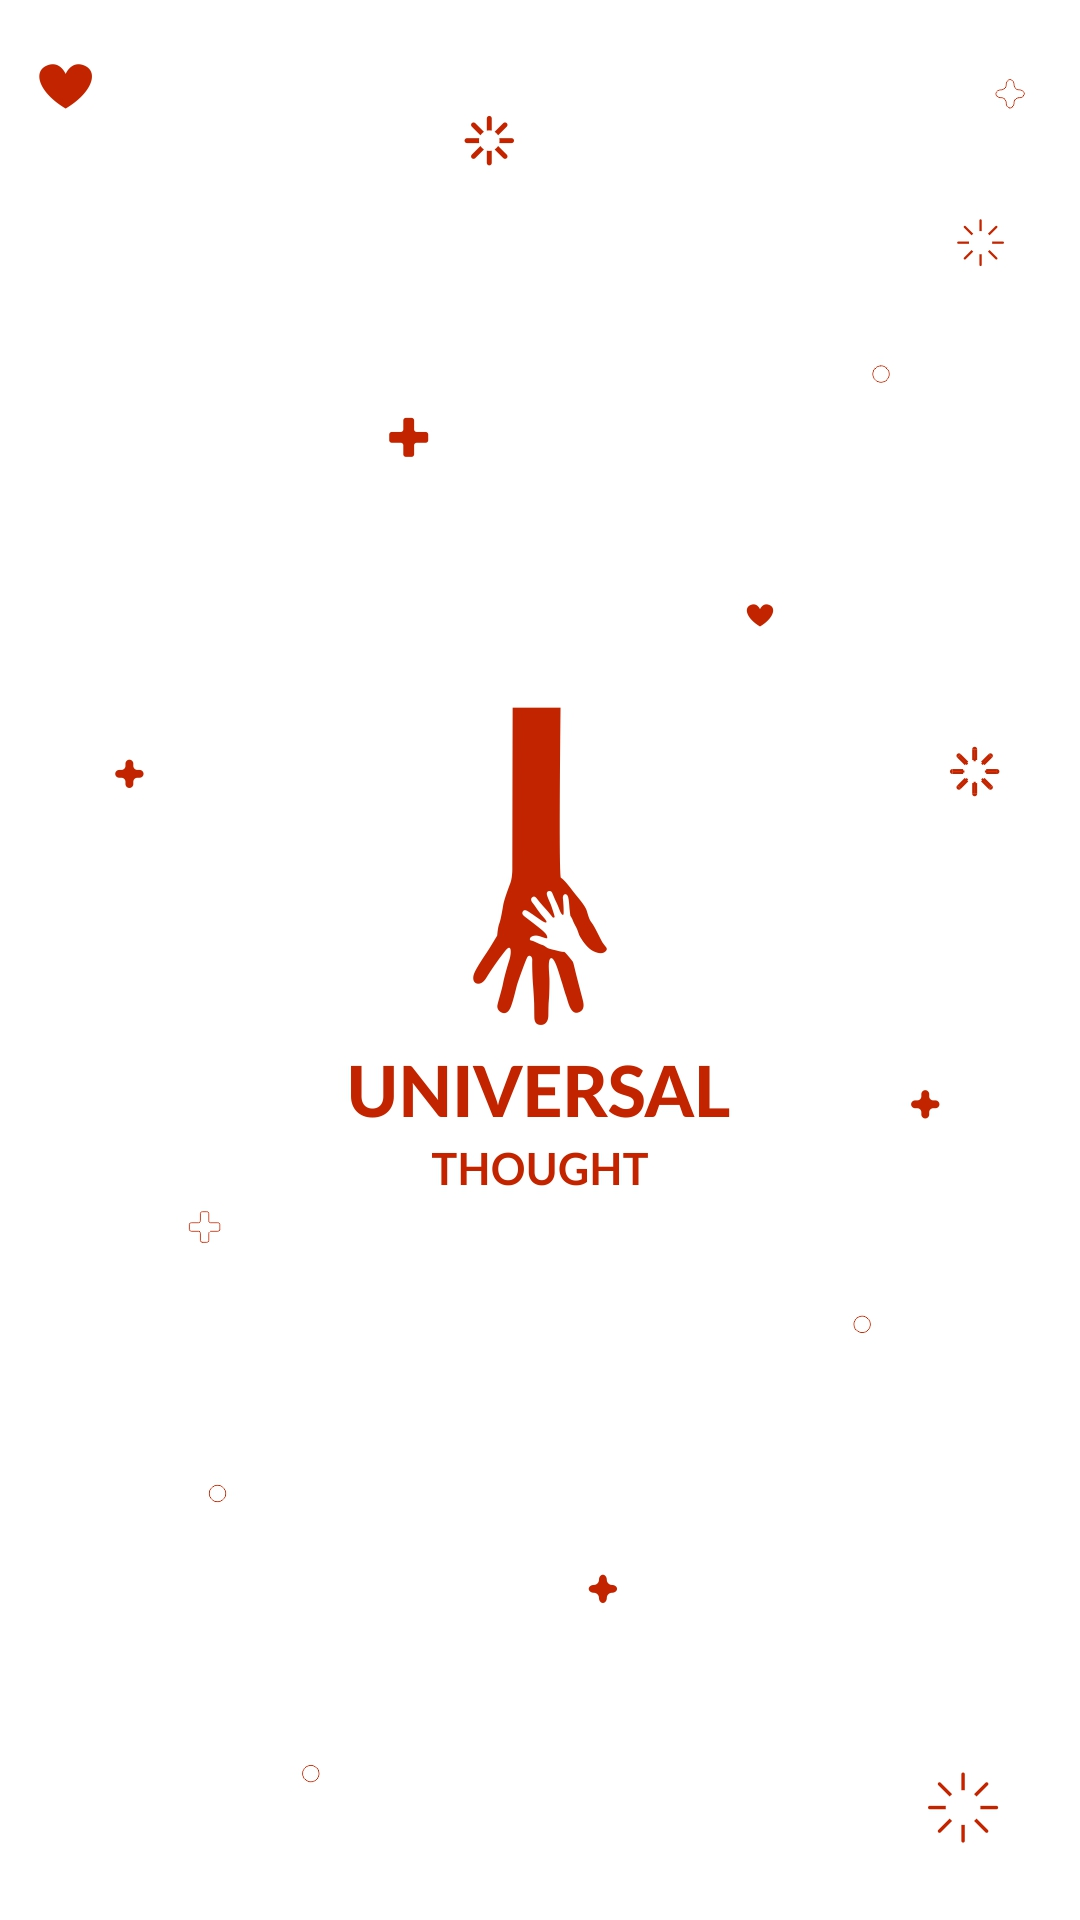

The Android layout XML behind this screen, and the referenced resources:
<!-- AndroidManifest.xml: application theme AppTheme -->
<!-- res/layout/splashscreen.xml -->
<?xml version="1.0" encoding="utf-8"?>
<LinearLayout xmlns:android="http://schemas.android.com/apk/res/android"
    android:orientation="vertical" android:layout_width="match_parent"
    android:layout_height="match_parent">
    <ImageView
        android:layout_width="fill_parent"
        android:scaleType="fitXY"
        android:background="@drawable/splashimage"
        android:layout_height="fill_parent" />
</LinearLayout>
<!-- resources referenced by this layout -->
<resources>
  <!-- drawable splashimage: jpg bitmap (drawable, 127139 bytes) -->
  <style name="AppTheme" parent="Theme.AppCompat.Light.NoActionBar">
          
          <item name="colorPrimary">@android:color/transparent</item>
          <item name="colorPrimaryDark">@android:color/transparent</item>
          <item name="colorAccent">@color/colorAccent</item>
      </style>
  <color name="colorAccent">#FF4081</color>
</resources>
